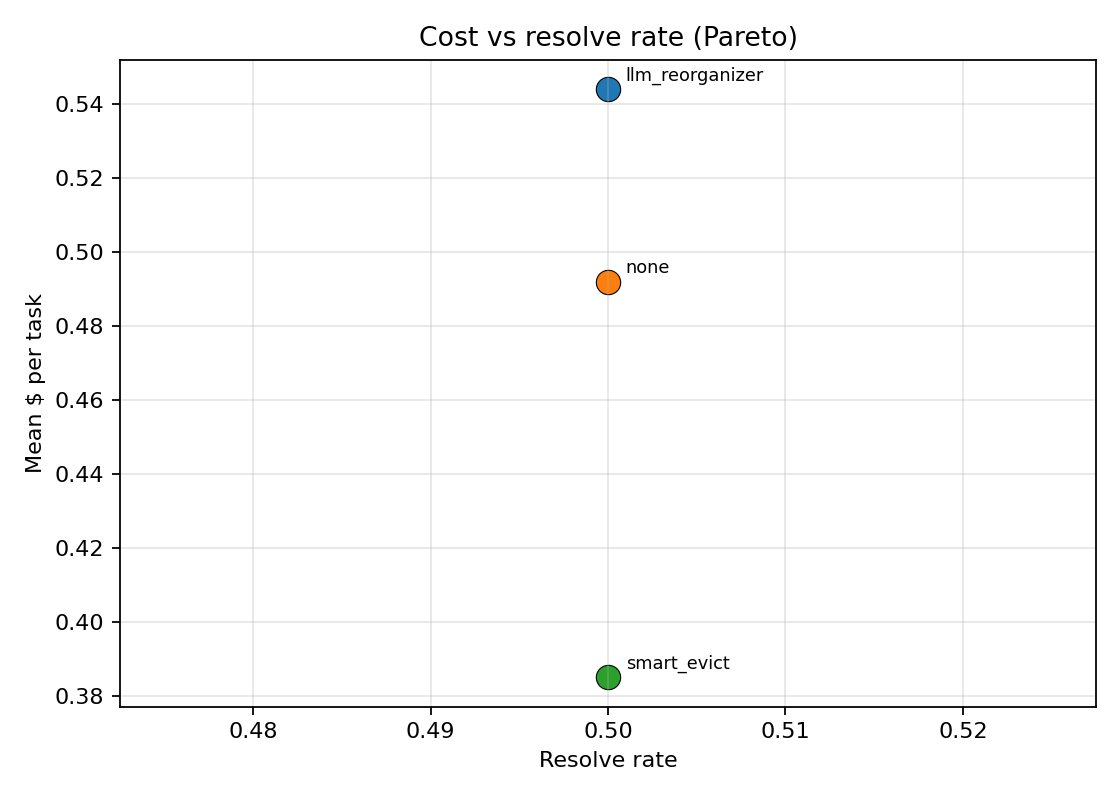

Data behind this chart, as committed beside it:
policy, n, n_resolved, resolve_rate, mean_cost_per_task
llm_reorganizer, 4, 2, 0.5, 0.5441
none, 4, 2, 0.5, 0.4919
smart_evict, 4, 2, 0.5, 0.385
